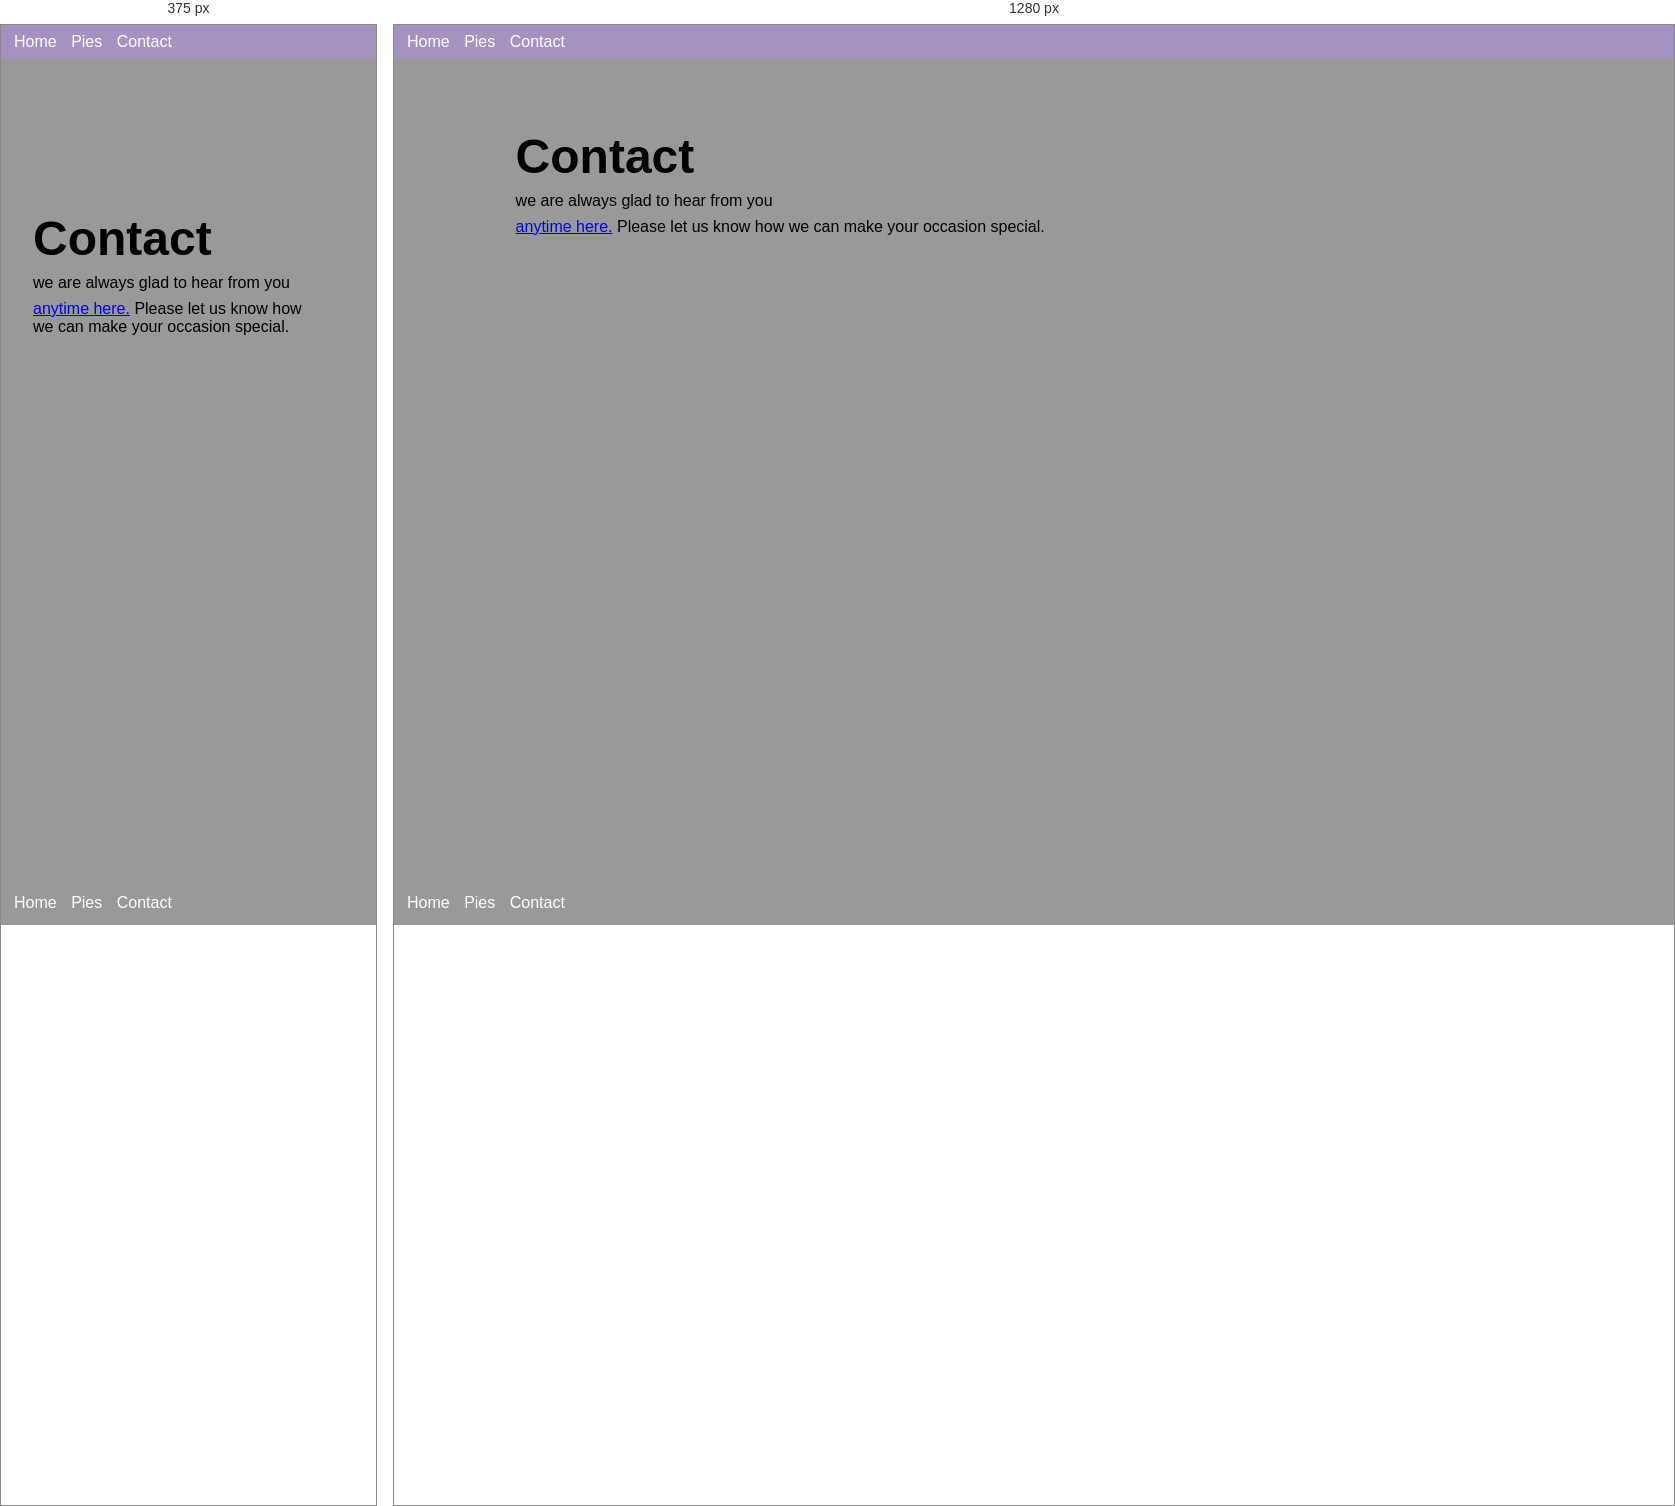
Rendered at 375 px and 1280 px, left to right.

<!-- file: contact.html -->
<!DOCTYPE html>
<html lang="en">

<head>
    <meta charset="UTF-8">
    <meta http-equiv="X-UA-Compatible" content="IE=edge">
    <meta name="viewport" content="width=device-width, initial-scale=1.0">
    <link rel="stylesheet" href="site.css">
    <title>Contact | Bethany's Pie Shop</title>
</head>

<body>
    <header>
        <nav>
            <ul>
                <li><a href="/">Home</a></li>
                <li><a href="./pies.html">Pies</a></li>
                <li>
                    <a href="./contact.html">Contact</a>
                </li>
            </ul>
        </nav>
    </header>
    <main>
        <aside><img src="./images/logo.png" alt=""></aside>
        <article>
            <h1>Contact</h1>
            <p>we are always glad to hear from you </p>
            <p>
                <a href="mailto:[email-redacted]?subject=Interested%20in%20your%20products">anytime here.</a> Please let us know how we can make your occasion special.
            </p>
        </article>
    </main>
    <footer>
        <nav>
            <ul>
                <li><a href="/">Home</a></li>
                <li><a href="./pies.html">Pies</a></li>
                <li>
                    <a href="./contact.html">Contact</a>
                </li>
            </ul>
        </nav>
    </footer>
</body>

</html>

/* @media block from site.css */
@media only screen and (min-width:768px) {
    main {
        display: flex;
    }
    aside {
        margin: 0 0 0 2%;
    }
    .columns-desktop {
        display: flex;
        justify-content: space-evenly;
    }
}